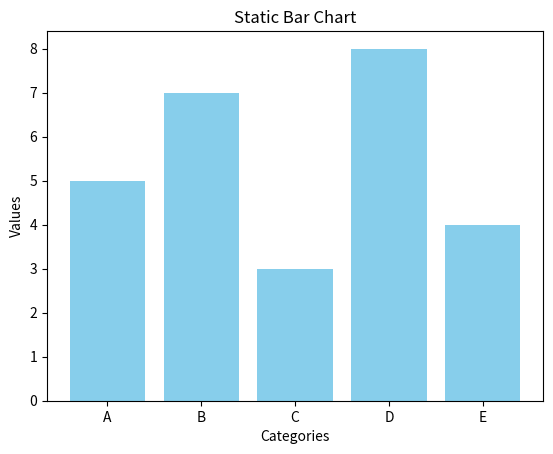

Write Python code to recreate this figure.
import matplotlib.pyplot as plt

categories = ['A', 'B', 'C', 'D', 'E']
values = [5, 7, 3, 8, 4]


plt.bar(categories, values, color='skyblue')


plt.title("Static Bar Chart")
plt.xlabel("Categories")
plt.ylabel("Values")


plt.show()
